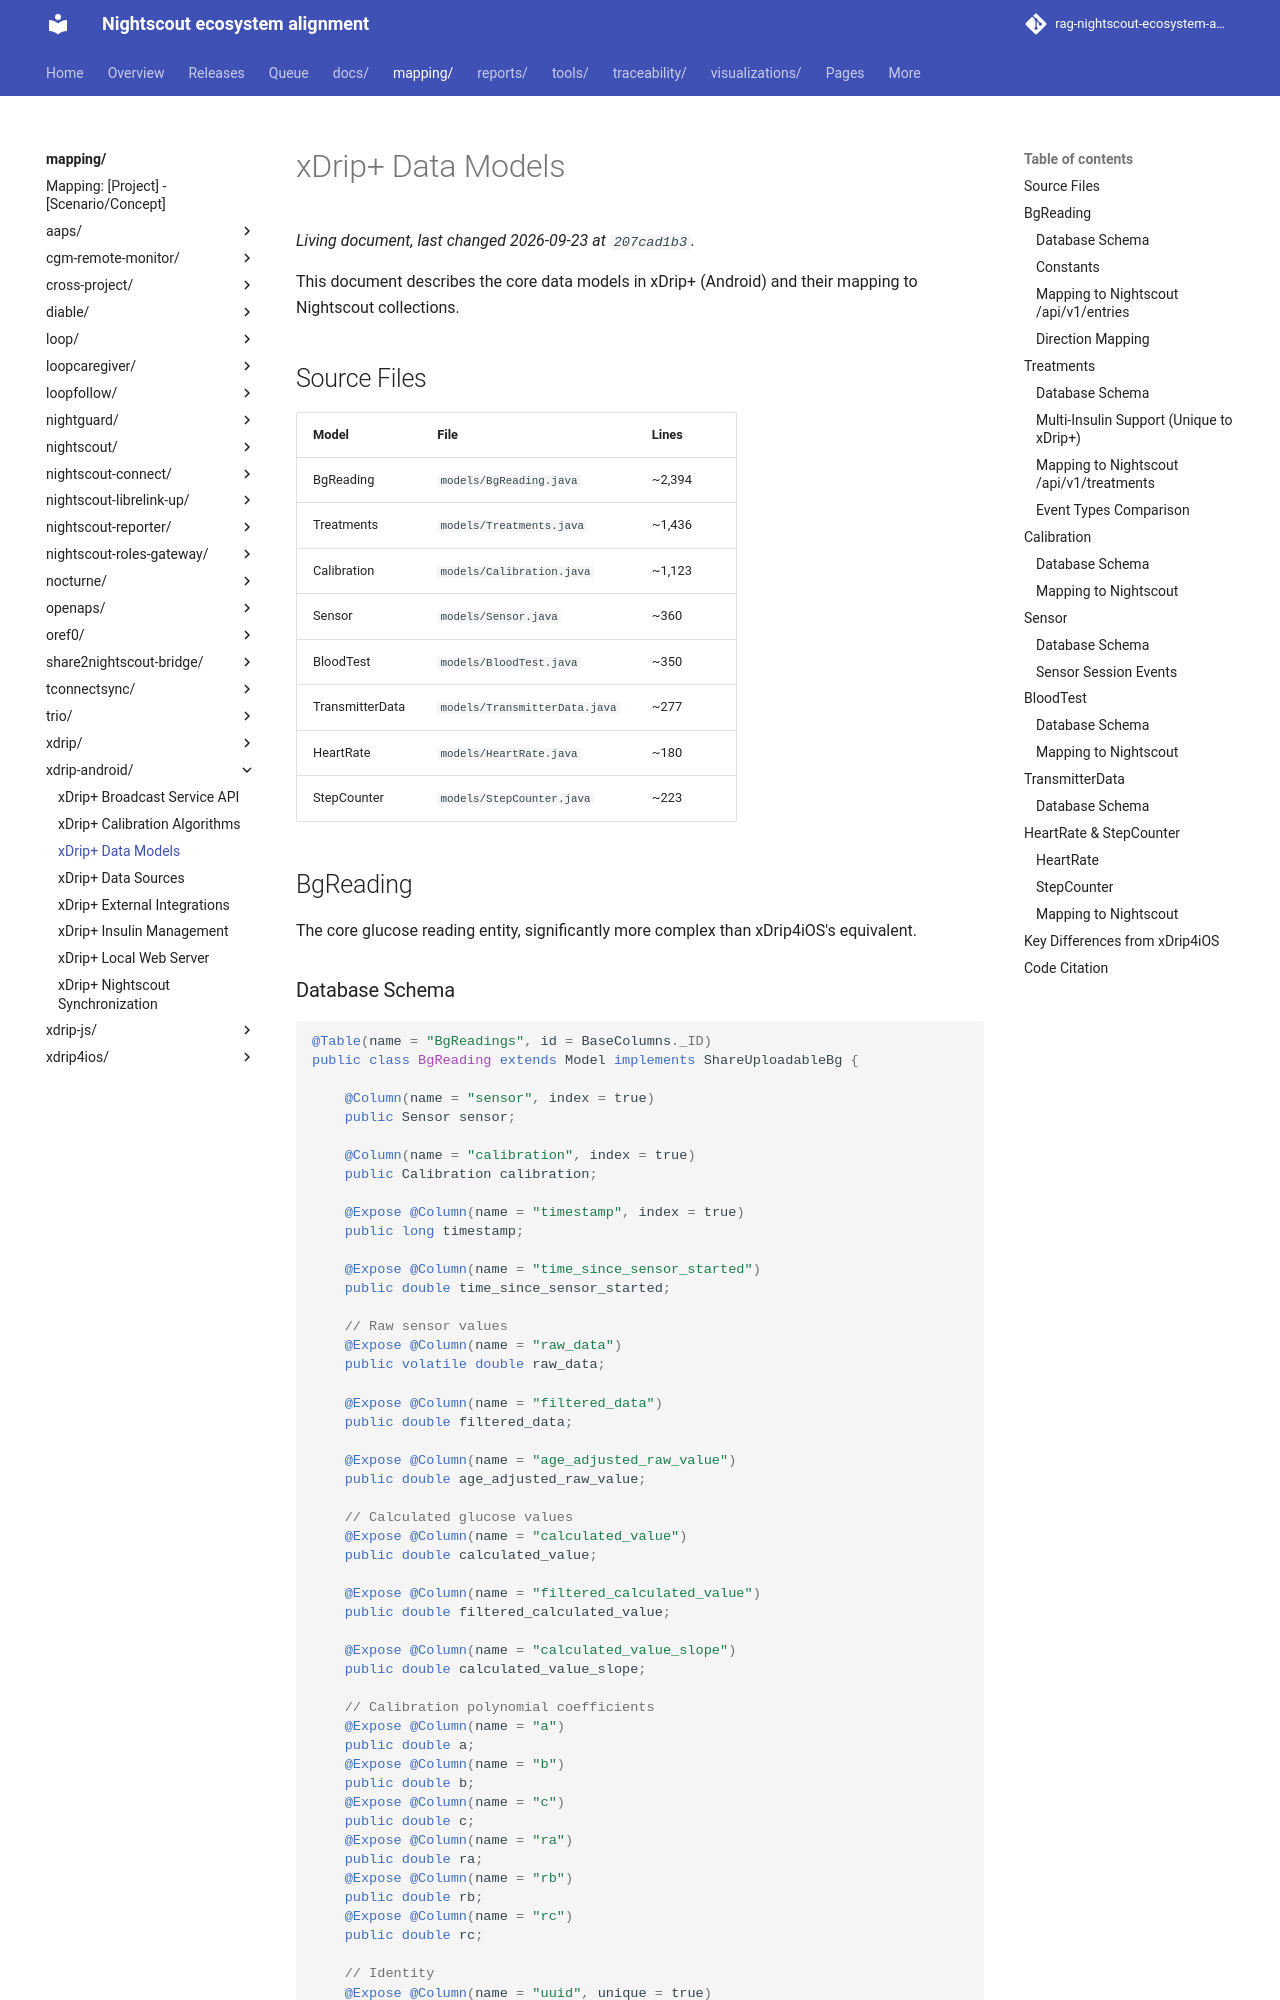

repository: bewest/rag-nightscout-ecosystem-alignment · page: mapping/xdrip-android/data-models.html · generator: mkdocs

# xDrip+ Data Models

This document describes the core data models in xDrip+ (Android) and their mapping to Nightscout collections.

## Source Files

| Model | File | Lines |
|-------|------|-------|
| BgReading | `models/BgReading.java` | ~2,394 |
| Treatments | `models/Treatments.java` | ~1,436 |
| Calibration | `models/Calibration.java` | ~1,123 |
| Sensor | `models/Sensor.java` | ~360 |
| BloodTest | `models/BloodTest.java` | ~350 |
| TransmitterData | `models/TransmitterData.java` | ~277 |
| HeartRate | `models/HeartRate.java` | ~180 |
| StepCounter | `models/StepCounter.java` | ~223 |

## BgReading

The core glucose reading entity, significantly more complex than xDrip4iOS's equivalent.
